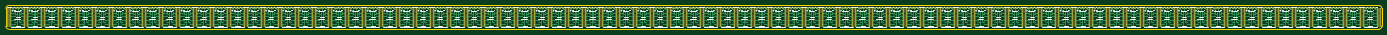
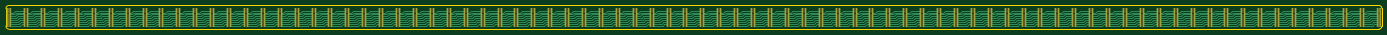
Circuit board: 11 layer files. Board 466.0 x 8.0 mm.
- bottom_copper: hc245t-bypass-esd-panel-B.Cu.gbr (194572 bytes)
- bottom_mask: hc245t-bypass-esd-panel-B.Mask.gbr (43936 bytes)
- paste: hc245t-bypass-esd-panel-B.Paste.gbr (473 bytes)
- bottom_silk: hc245t-bypass-esd-panel-B.SilkS.gbr (43939 bytes)
- outline: hc245t-bypass-esd-panel-Edge.Cuts.gbr (1005 bytes)
- top_copper: hc245t-bypass-esd-panel-F.Cu.gbr (329560 bytes)
- top_mask: hc245t-bypass-esd-panel-F.Mask.gbr (84306 bytes)
- paste: hc245t-bypass-esd-panel-F.Paste.gbr (40998 bytes)
- top_silk: hc245t-bypass-esd-panel-F.SilkS.gbr (144813 bytes)
- drill: hc245t-bypass-esd-panel-NPTH.drl (271 bytes)
- drill: hc245t-bypass-esd-panel-PTH.drl (28668 bytes)

=== bottom_copper: hc245t-bypass-esd-panel-B.Cu.gbr (194572 bytes, source omitted) ===
=== bottom_mask: hc245t-bypass-esd-panel-B.Mask.gbr (43936 bytes, source omitted) ===
=== paste: hc245t-bypass-esd-panel-B.Paste.gbr ===
%TF.GenerationSoftware,KiCad,Pcbnew,7.0.1*%
%TF.CreationDate,2023-03-20T14:55:15+01:00*%
%TF.ProjectId,hc245t-bypass-esd-panel,68633234-3574-42d6-9279-706173732d65,${revision}*%
%TF.SameCoordinates,Original*%
%TF.FileFunction,Paste,Bot*%
%TF.FilePolarity,Positive*%
%FSLAX46Y46*%
G04 Gerber Fmt 4.6, Leading zero omitted, Abs format (unit mm)*
G04 Created by KiCad (PCBNEW 7.0.1) date 2023-03-20 14:55:15*
%MOMM*%
%LPD*%
G01*
G04 APERTURE LIST*
G04 APERTURE END LIST*
M02*

=== bottom_silk: hc245t-bypass-esd-panel-B.SilkS.gbr (43939 bytes, source omitted) ===
=== outline: hc245t-bypass-esd-panel-Edge.Cuts.gbr ===
%TF.GenerationSoftware,KiCad,Pcbnew,7.0.1*%
%TF.CreationDate,2023-04-19T21:29:49+02:00*%
%TF.ProjectId,hc245t-bypass-esd-panel,68633234-3574-42d6-9279-706173732d65,${revision}*%
%TF.SameCoordinates,Original*%
%TF.FileFunction,Profile,NP*%
%FSLAX46Y46*%
G04 Gerber Fmt 4.6, Leading zero omitted, Abs format (unit mm)*
G04 Created by KiCad (PCBNEW 7.0.1) date 2023-04-19 21:29:49*
%MOMM*%
%LPD*%
G01*
G04 APERTURE LIST*
%TA.AperFunction,Profile*%
%ADD10C,0.050000*%
%TD*%
G04 APERTURE END LIST*
D10*
X562000000Y-97000000D02*
G75*
G03*
X561000000Y-96000000I-1000000J0D01*
G01*
X96000000Y-97000000D02*
X96000000Y-103000000D01*
X561000000Y-104000000D02*
G75*
G03*
X562000000Y-103000000I0J1000000D01*
G01*
X562000000Y-103000000D02*
X562000000Y-97000000D01*
X97000000Y-96000000D02*
G75*
G03*
X96000000Y-97000000I0J-1000000D01*
G01*
X561000000Y-96000000D02*
X97000000Y-96000000D01*
X97000000Y-104000000D02*
X561000000Y-104000000D01*
X96000000Y-103000000D02*
G75*
G03*
X97000000Y-104000000I1000000J0D01*
G01*
M02*

=== top_copper: hc245t-bypass-esd-panel-F.Cu.gbr (329560 bytes, source omitted) ===
=== top_mask: hc245t-bypass-esd-panel-F.Mask.gbr (84306 bytes, source omitted) ===
=== paste: hc245t-bypass-esd-panel-F.Paste.gbr (40998 bytes, source omitted) ===
=== top_silk: hc245t-bypass-esd-panel-F.SilkS.gbr (144813 bytes, source omitted) ===
=== drill: hc245t-bypass-esd-panel-NPTH.drl ===
M48
; DRILL file {KiCad 7.0.1} date 2023-03-20T14:55:15 CET
; FORMAT={-:-/ absolute / metric / decimal}
; #@! TF.CreationDate,2023-03-20T14:55:15+01:00
; #@! TF.GenerationSoftware,Kicad,Pcbnew,7.0.1
; #@! TF.FileFunction,NonPlated,1,2,NPTH
FMAT,2
METRIC
%
G90
G05
T0
M30

=== drill: hc245t-bypass-esd-panel-PTH.drl (28668 bytes, source omitted) ===
